Run: headless pygame with SDL's dummy video driver; simulated clock (each Clock.tick advances the game by its frame time, no real sleeping); random seed 0; keys injected as events and as key.get_pressed() state; no mouse input.
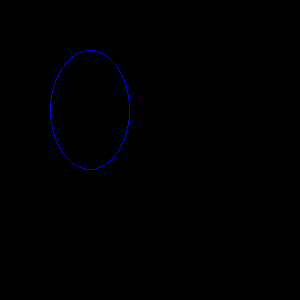
Frame 1 of 4 · flips 1–60 · no input
Frame 2 of 4 · flips 61–180 · tapped SPACE, RETURN · held RIGHT (→), D · screen unchanged from frame 1, image omitted
Frame 3 of 4 · flips 181–300 · held DOWN (↓), S · screen unchanged from frame 2, image omitted
Frame 4 of 4 · flips 301–420 · held LEFT (←), A, UP (↑), W · screen unchanged from frame 3, image omitted

The pygame program that drew these frames:

import pygame, sys

pygame.init()

pencere = pygame.display.set_mode((300,300))

mavi = (0,0,255)

while True:
    for i in pygame.event.get():
        if i.type == pygame.QUIT:
            sys.exit()

    pygame.draw.ellipse(pencere, mavi, (50,50,80,120), 1)

    pygame.display.flip()
